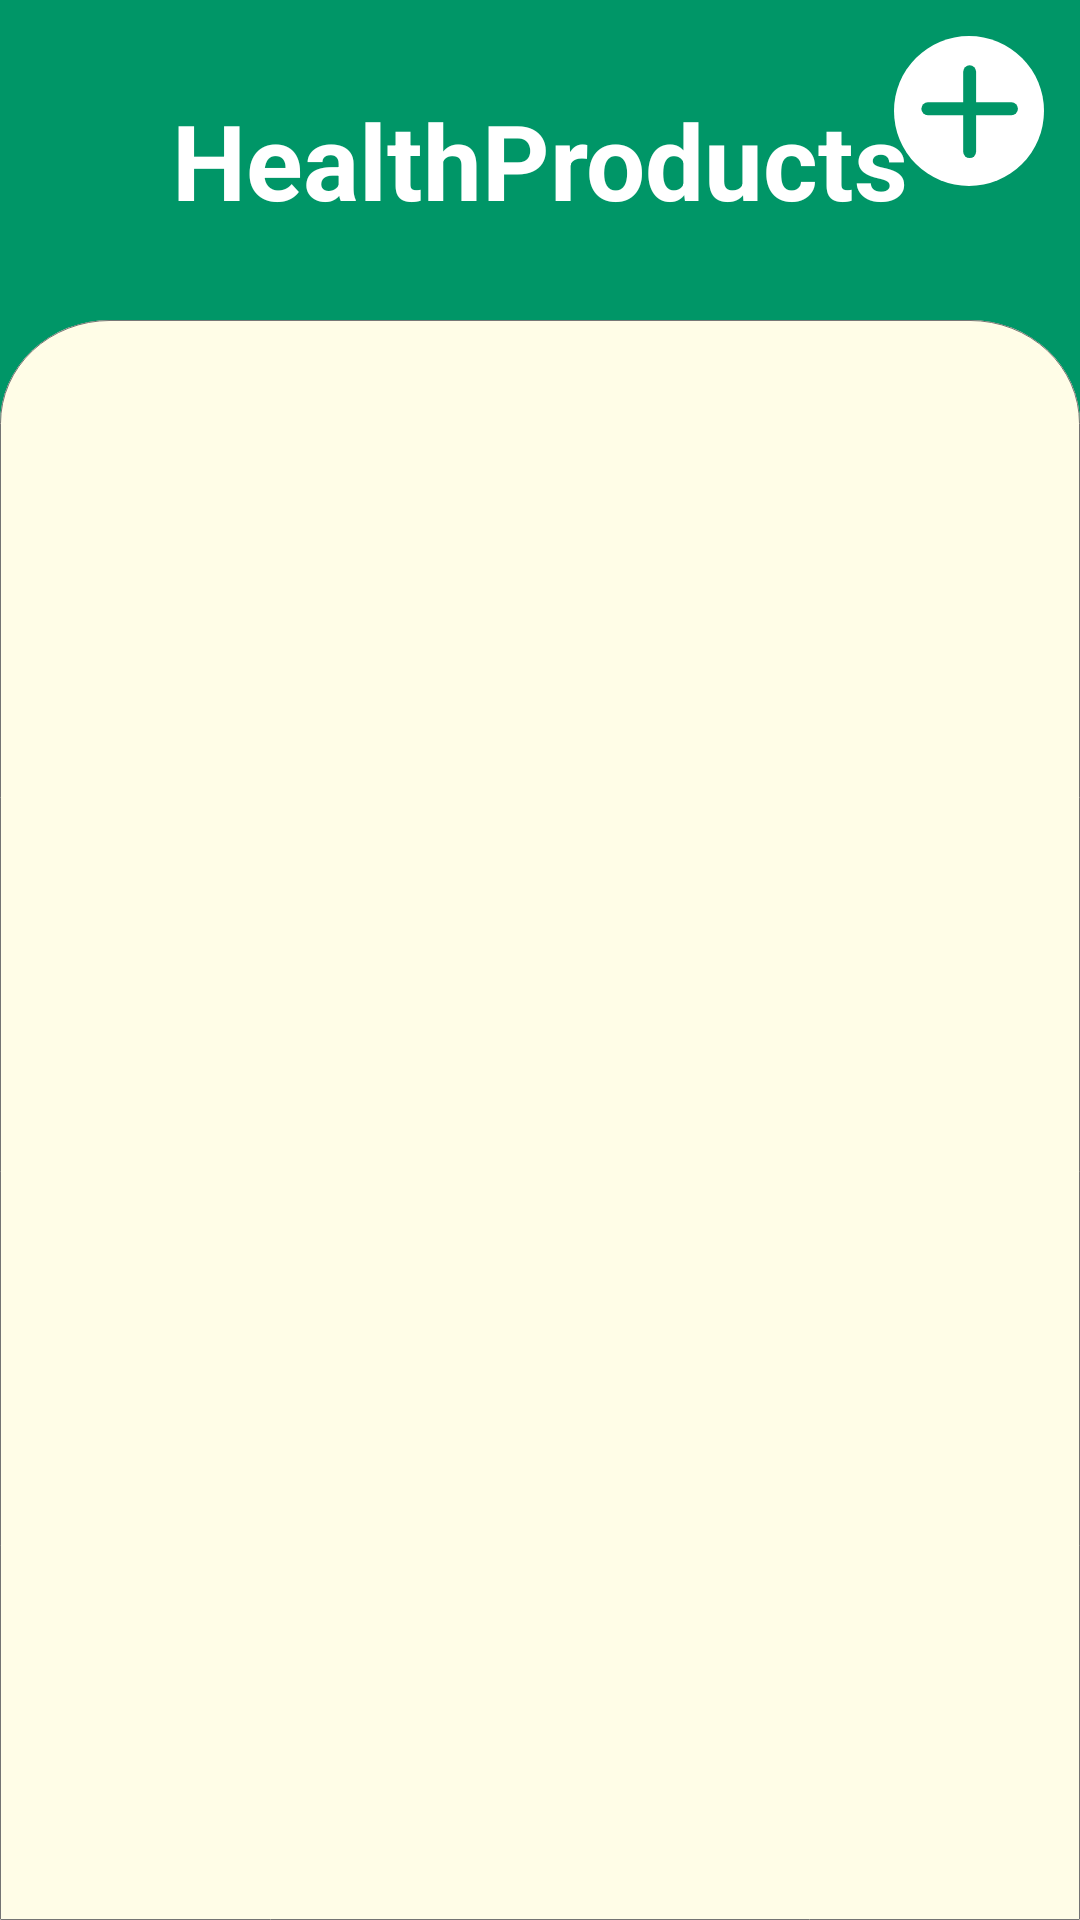

This screen was rendered from an Android layout file. Write that file and the resources it references.
<!-- AndroidManifest.xml: application theme Theme.HealthProducts -->
<!-- res/layout/activity_products_data_base.xml -->
<?xml version="1.0" encoding="utf-8"?>
<FrameLayout
    xmlns:android="http://schemas.android.com/apk/res/android"
    xmlns:app="http://schemas.android.com/apk/res-auto"
    android:id="@+id/fl_main"
    android:layout_width="match_parent"
    android:layout_height="match_parent"
    android:background="@color/cyan">


    <androidx.appcompat.widget.AppCompatButton
        android:id="@+id/btn_add"
        android:layout_width="50dp"
        android:layout_height="50dp"
        android:stateListAnimator="@null"
        android:layout_gravity="right|top"

        android:background="@drawable/ic_bt_add"
        android:layout_marginTop="12dp"
        android:layout_marginRight="12dp"/>

    <LinearLayout
        android:layout_width="match_parent"
        android:layout_height="match_parent"
        android:orientation="vertical">


        <TextView
            android:layout_width="match_parent"
            android:layout_height="0dp"
            android:layout_weight="1"
            android:text="@string/app_name"
            android:gravity="center"
            android:textSize="35sp"
            android:textStyle="bold"
            android:textColor="@android:color/white"/>

        <androidx.recyclerview.widget.RecyclerView
            android:id="@+id/rv_book"
            app:layoutManager="LinearLayoutManager"
            android:layout_width="match_parent"
            android:layout_height="0dp"
            android:layout_weight="5"
            android:background="@drawable/ic_recycler_back"
            android:padding="12dp"/>


    </LinearLayout>

</FrameLayout>
<!-- resources referenced by this layout -->
<resources>
  <color name="cyan">#009667</color>
  <!-- drawable ic_bt_add (drawable) -->
  <vector xmlns:android="http://schemas.android.com/apk/res/android"
      android:width="116dp"
      android:height="116dp"
      android:viewportWidth="116"
      android:viewportHeight="116">
      <path
          android:pathData="M58,58m-58,0a58,58 0,1 1,116 0a58,58 0,1 1,-116 0"
          android:fillColor="#fff"/>
      <path
          android:pathData="M58.5,27.625L58.5,89.375"
          android:strokeWidth="10"
          android:fillColor="#00000000"
          android:strokeColor="@color/cyan"
          android:strokeLineCap="round"/>
      <path
          android:pathData="M26.155,56.295L90.846,56.295"
          android:strokeWidth="10"
          android:fillColor="#00000000"
          android:strokeColor="@color/cyan"
          android:strokeLineCap="round"/>
  </vector>
  <!-- drawable ic_recycler_back (drawable) -->
  <vector xmlns:android="http://schemas.android.com/apk/res/android"
      android:width="1080dp"
      android:height="1703dp"
      android:viewportWidth="1080"
      android:viewportHeight="1703">
      <path
          android:pathData="M110,0H970a110,110 0,0 1,110 110V1703a0,0 0,0 1,0 0H0a0,0 0,0 1,0 0V110A110,110 0,0 1,110 0Z"
          android:strokeWidth="1"
          android:fillColor="#FFFDE7"
          android:strokeColor="#00000000"/>
      <path
          android:pathData="M110,0.5H970A109.5,109.5 0,0 1,1079.5 110V1702a0.5,0.5 0,0 1,-0.5 0.5H1a0.5,0.5 0,0 1,-0.5 -0.5V110A109.5,109.5 0,0 1,110 0.5Z"
          android:strokeWidth="1"
          android:fillColor="#00000000"
          android:strokeColor="#707070"/>
  </vector>
  <string name="app_name">HealthProducts</string>
  <style name="Theme.HealthProducts" parent="Theme.MaterialComponents.DayNight.NoActionBar">
          
          <item name="colorPrimary">@color/bar</item>
          <item name="colorPrimaryVariant">@color/upBar</item>
          <item name="colorOnPrimary">@color/white</item>
          
          <item name="colorSecondary">@color/lightGreen</item>
          <item name="colorSecondaryVariant">@color/yellgre</item>
          <item name="colorOnSecondary">@color/black</item>
          
          <item name="android:statusBarColor" tools:targetApi="l">?attr/colorPrimaryVariant</item>
          
          <item name="textFillColor">@color/black</item>
          <item name="hintTextColor">@color/textColorHint</item>
          <item name="background">@color/white</item>
          <item name="backgroundSplit">@color/lightGray</item>
          <item name="cardBackgroundColor">@color/cyan</item>
          <item name="yearStyle">@color/yellow</item>
  
      </style>
  <color name="bar">#009662</color>
  <color name="upBar">#00755A</color>
  <color name="white">#FFFFFFFF</color>
  <color name="lightGreen">#8BC34A</color>
  <color name="yellgre">#CDDC39</color>
  <color name="black">#FF000000</color>
  <color name="yellow">#FFC107</color>
</resources>
